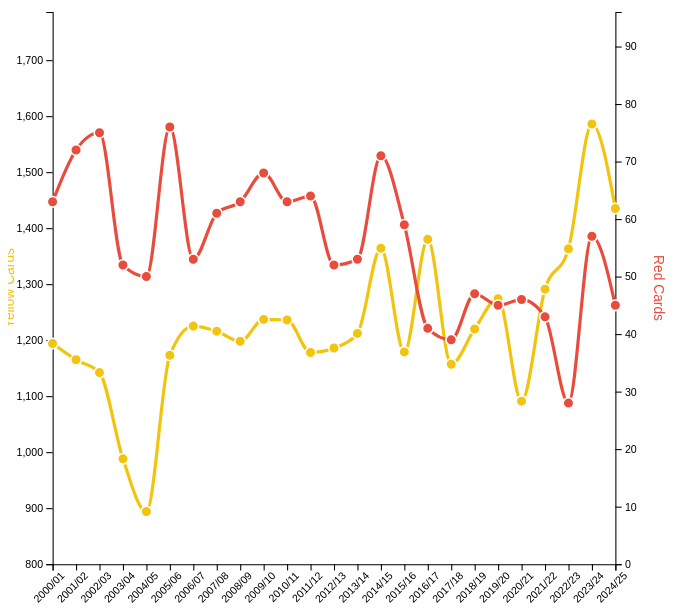
D3 v7 page, settled after 480 driven frames (8 s of simulated time); the page loaded 1 data file(s).


    // Load CSV from data folder
    d3.csv('Daniel.csv', function(d){
      return {
        Seasons: d.Seasons,
        Fouls: +d.Fouls,
        Yellow: + (d['Total Yellow'] || d['Total_Yellow'] || d['TotalYellow'] || d['Total cards'] && 0 || d['Total cards'] && +d['Total cards'] ),
        Red: + (d['Total Red'] || d['Total_Red'] || d['TotalRed'] || 0 || +d['Total Red'])
      };
    }).then(function(data){

      // If CSV parsed but fields missing, try mapping from alternative column names
      data = data.map(r => ({
        Seasons: r.Seasons,
        Fouls: isFinite(r.Fouls) ? r.Fouls : 0,
        Yellow: isFinite(r.Yellow) ? r.Yellow : (r['Total cards'] ? +r['Total cards'] : 0),
        Red: isFinite(r.Red) ? r.Red : 0
      }));

      // tighter margins so chart fills the container
      const margin = {top: 16, right: 28, bottom: 40, left: 42};
      const container = document.querySelector('.chart-container') || document.body;
      const svgWidth = Math.max((container.clientWidth || window.innerWidth) - 24, 600);
      const svgHeight = Math.max(Math.min(Math.floor(window.innerHeight * 0.75), (container.clientHeight - 32) || 760), 300);

      d3.select('#chart').selectAll('*').remove();
      const svg = d3.select("#chart")
        .attr('viewBox', `0 0 ${svgWidth + margin.left + margin.right} ${svgHeight + margin.top + margin.bottom}`)
        .attr('preserveAspectRatio', 'xMidYMid meet')
        .style('width','100%')
        .style('height','100%')
        .append("g")
          .attr("transform", `translate(${margin.left},${margin.top})`);

      const width = svgWidth - margin.left - margin.right;
      const height = svgHeight - margin.top - margin.bottom;

      const tooltip = d3.select("#tooltip");

        // fullData remains unchanged; displayData is the current slice
        const fullData = data.slice();
        let currentSlice = 'all';
        function sliceData(which){
          const seasons = Array.from(new Set(fullData.map(d=>d.Seasons))).sort();
          if (which === 'last10'){
            const last = seasons.slice(-10);
            return fullData.filter(d => last.includes(d.Seasons));
          }
          if (which === 'since2010'){
            return fullData.filter(d => d.Seasons >= '2010/11');
          }
          return fullData;
        }

        let displayData = sliceData(currentSlice);

        let x, yYellow, yRed, yFouls;
        const xAxis = svg.append("g");
        const gLeft = svg.append("g");
        const gRight = svg.append("g");
        // vertical hover line (inserted before plot layers so dots/lines draw above)
        const vline = svg.append('line').attr('y1',0).attr('y2',height).attr('stroke','#bdbdbd').attr('stroke-width',1).attr('opacity',0).attr('stroke-dasharray','4 3');
        const lines = svg.append("g");
        const dots = svg.append("g");

      function updateChart(mode) {
        lines.selectAll("*").remove();
        dots.selectAll("*").remove();
        gLeft.selectAll("*").remove();
        gRight.selectAll("*").remove();
        // recompute display data and scales
        displayData = sliceData(currentSlice);
        x = d3.scalePoint().domain(displayData.map(d => d.Seasons)).range([0, width]);
        yYellow = d3.scaleLinear().domain([800, d3.max(displayData, d=>d.Yellow||900)+200]).range([height, 0]);
        yRed = d3.scaleLinear().domain([0, d3.max(displayData, d=>d.Red||50)+20]).range([height, 0]);
        yFouls = d3.scaleLinear().domain([d3.min(displayData, d=>d.Fouls||9000)-100, d3.max(displayData, d=>d.Fouls||10000)+100]).range([height, 0]);

        // update axes
        xAxis.attr("transform", `translate(0,${height})`).call(d3.axisBottom(x));
        xAxis.selectAll("text").attr("transform", "rotate(-45)").style("text-anchor", "end");
        gRight.attr("transform", `translate(${width}, 0)`);
        // update vertical line height
        vline.attr('y2', height);
            // axis labels moved closer to plot by reducing y offset
    if (mode === 'both') {
            gLeft.call(d3.axisLeft(yYellow)).append("text").attr("fill", "#f1c40f").attr("x", -height/2).attr("y", -36).attr("transform", "rotate(-90)").style("text-anchor", "middle").style("font-size", "13px").text("Yellow Cards");
            gRight.call(d3.axisRight(yRed)).append("text").attr("fill", "#e74c3c").attr("x", height/2).attr("y", -36).attr("transform", "rotate(90)").style("text-anchor", "middle").style("font-size", "13px").text("Red Cards");

          drawLine(displayData, d => yYellow(d.Yellow), "line-yellow");
          drawLine(displayData, d => yRed(d.Red), "line-red");
          drawDots(displayData, d => yYellow(d.Yellow), "dot-yellow", "Yellow");
          drawDots(displayData, d => yRed(d.Red), "dot-red", "Red");

    } else if (mode === 'fouls') {
          gLeft.call(d3.axisLeft(yFouls)).append("text").attr("fill", "#3498db").attr("x", -height/2).attr("y", -36).attr("transform", "rotate(-90)").style("text-anchor", "middle").style("font-size", "13px").text("Total Fouls");
          drawLine(displayData, d => yFouls(d.Fouls), "line-fouls");
          drawDots(displayData, d => yFouls(d.Fouls), "dot-fouls", "Fouls");
    }
      }

      function drawLine(data, yAcc, className) {
        const line = d3.line().x(d => x(d.Seasons)).y(yAcc).curve(d3.curveMonotoneX);
        lines.append("path").datum(data).attr("class", className).attr("d", line);
      }

      function drawDots(data, yAcc, className, label) {
        dots.selectAll("." + className).data(data).enter().append("circle").attr("class", "dot " + className).attr("cx", d => x(d.Seasons)).attr("cy", yAcc).attr("r", 5)
          .on("mouseover", function(event, d) {
            d3.select(this).transition().duration(100).attr("r", 8);
            // position and show vertical line through season
            const xpos = x(d.Seasons);
            vline.attr('x1', xpos).attr('x2', xpos).attr('opacity', 1);

            // tooltip shows totals for the season
            tooltip.style("opacity",1).html(
              `<strong>Season ${d.Seasons}</strong><br>`+
              `🟡 Yellow: <strong>${d.Yellow}</strong> · 🔴 Red: <strong>${d.Red}</strong><br>`+
              `⚑ Fouls: <strong>${d.Fouls}</strong>`
            ).style("left", (event.pageX+15)+"px").style("top", (event.pageY-28)+"px");
          })
          .on("mousemove", (event, d) => {
            // move tooltip and vertical line with cursor
            const xpos = x(d.Seasons);
            vline.attr('x1', xpos).attr('x2', xpos);
            tooltip.style("left", (event.pageX+15)+"px").style("top", (event.pageY-28)+"px");
          })
          .on("mouseout", function(event, d){ d3.select(this).transition().duration(100).attr("r",5); tooltip.style("opacity",0); vline.attr('opacity',0); });
      }

      updateChart('both');
      d3.select('#filter').on('change', function(){ updateChart(this.value); });

      // wire up data slice tabs
      document.querySelectorAll('#data-slices .tab').forEach(btn => {
        btn.addEventListener('click', function(){
          document.querySelectorAll('#data-slices .tab').forEach(b=>b.classList.remove('active'));
          this.classList.add('active');
          currentSlice = this.getAttribute('data-slice');
          updateChart(d3.select('#filter').property('value') || 'both');
        });
      });

      // Re-draw on window resize
      window.addEventListener('resize', function(){ updateChart(d3.select('#filter').property('value') || 'both'); });

    }).catch(function(err){
      console.error('Failed to load ../data/Daniel.csv', err);
      document.getElementById('chart').innerHTML = '<p style="color:#a00">Could not load data/Daniel.csv — ensure the file exists in the data folder.</p>';
    });
  

### data: Daniel.csv
?Seasons, Fouls, Total cards, Total Yellow, Total Red
2000/01, 10231, 1257, 1194, 63
2001/02, 10206, 1237, 1165, 72
2002/03, 10173, 1217, 1142, 75
2003/04, 10137, 1040, 988, 52
2004/05, 10113, 944, 894, 50
2005/06, 10072, 1249, 1173, 76
2006/07, 10048, 1278, 1225, 53
2007/08, 10032, 1277, 1216, 61
2008/09, 10001, 1261, 1198, 63
2009/10, 9974, 1305, 1237, 68
2010/11, 9954, 1299, 1236, 63
2011/12, 9909, 1242, 1178, 64
2012/13, 9879, 1238, 1186, 52
2013/14, 9862, 1265, 1212, 53
2014/15, 9835, 1435, 1364, 71
2015/16, 9803, 1238, 1179, 59
2016/17, 9765, 1421, 1380, 41
2017/18, 9731, 1196, 1157, 39
2018/19, 9693, 1267, 1220, 47
2019/20, 9663, 1319, 1274, 45
2020/21, 9636, 1137, 1091, 46
2021/22, 9613, 1334, 1291, 43
2022/23, 9593, 1391, 1363, 28
2023/24, 9571, 1643, 1586, 57
2024/25, 9552, 1480, 1435, 45